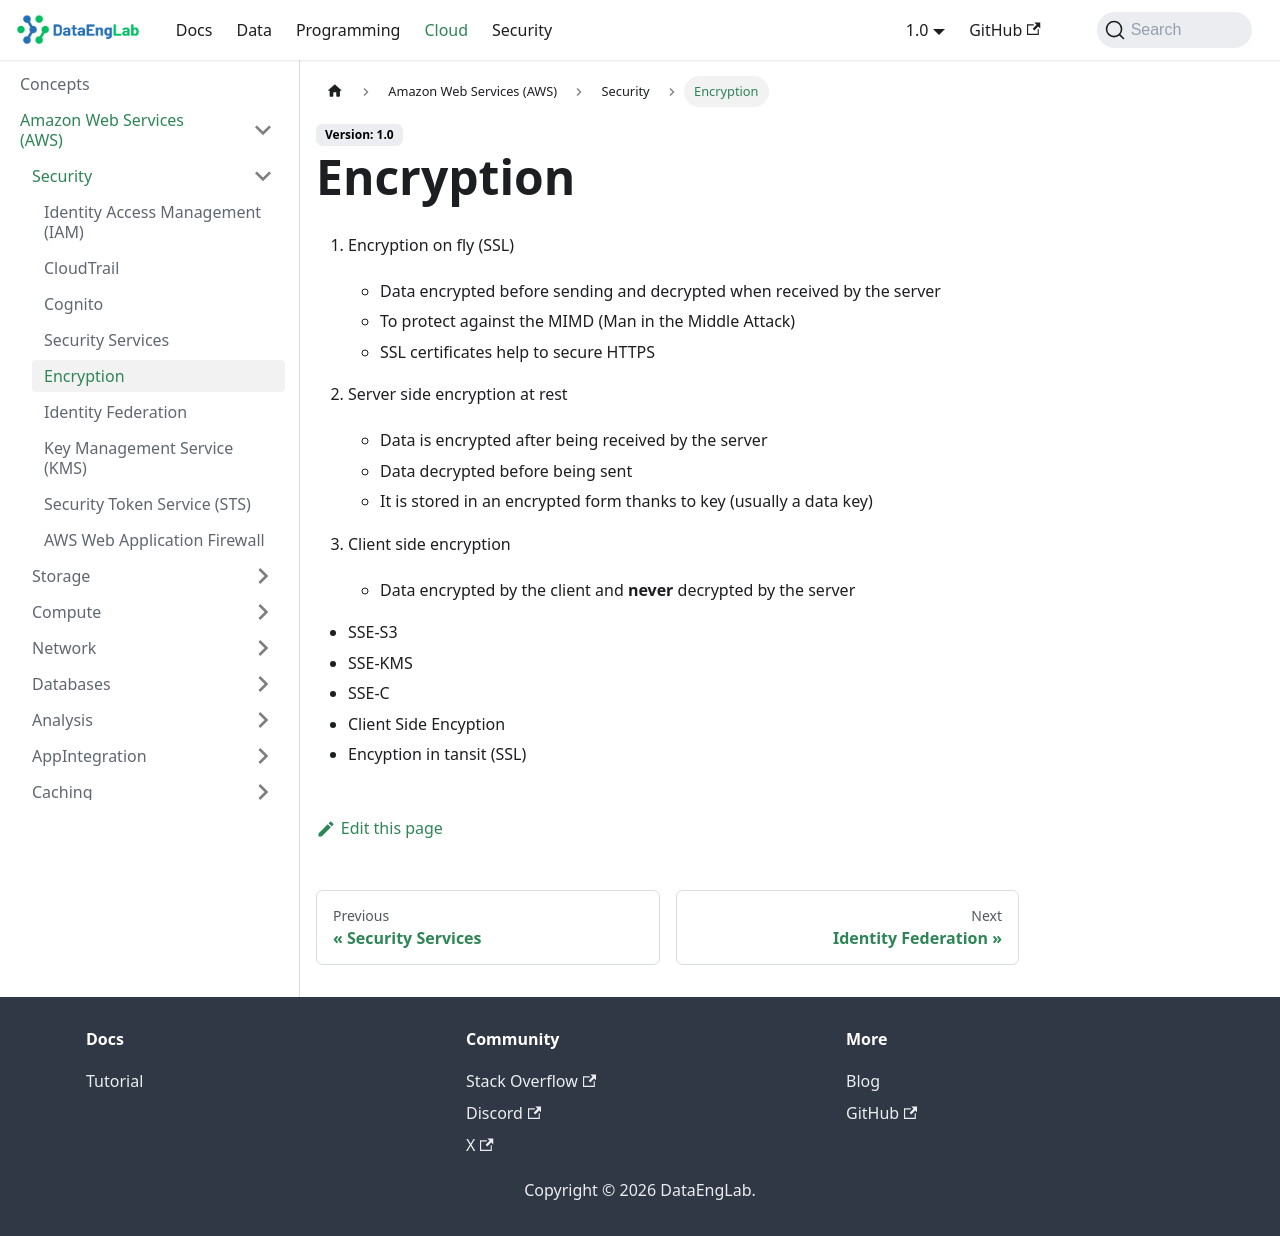

repository: Massipssa/Docs · page: docs/cloud/aws/Security/encryption/index.html · generator: mkdocs

# Encryption

1. Encryption on fly (SSL)
    * Data encrypted before sending and decrypted when received by the server
    * To protect againt the MIMD attack
    * SSL certificates help to secure HTTPS
2. Server side encryption at rest

3. Client side encyption
    * Data encypted by the client and **never** decrypted by the server
